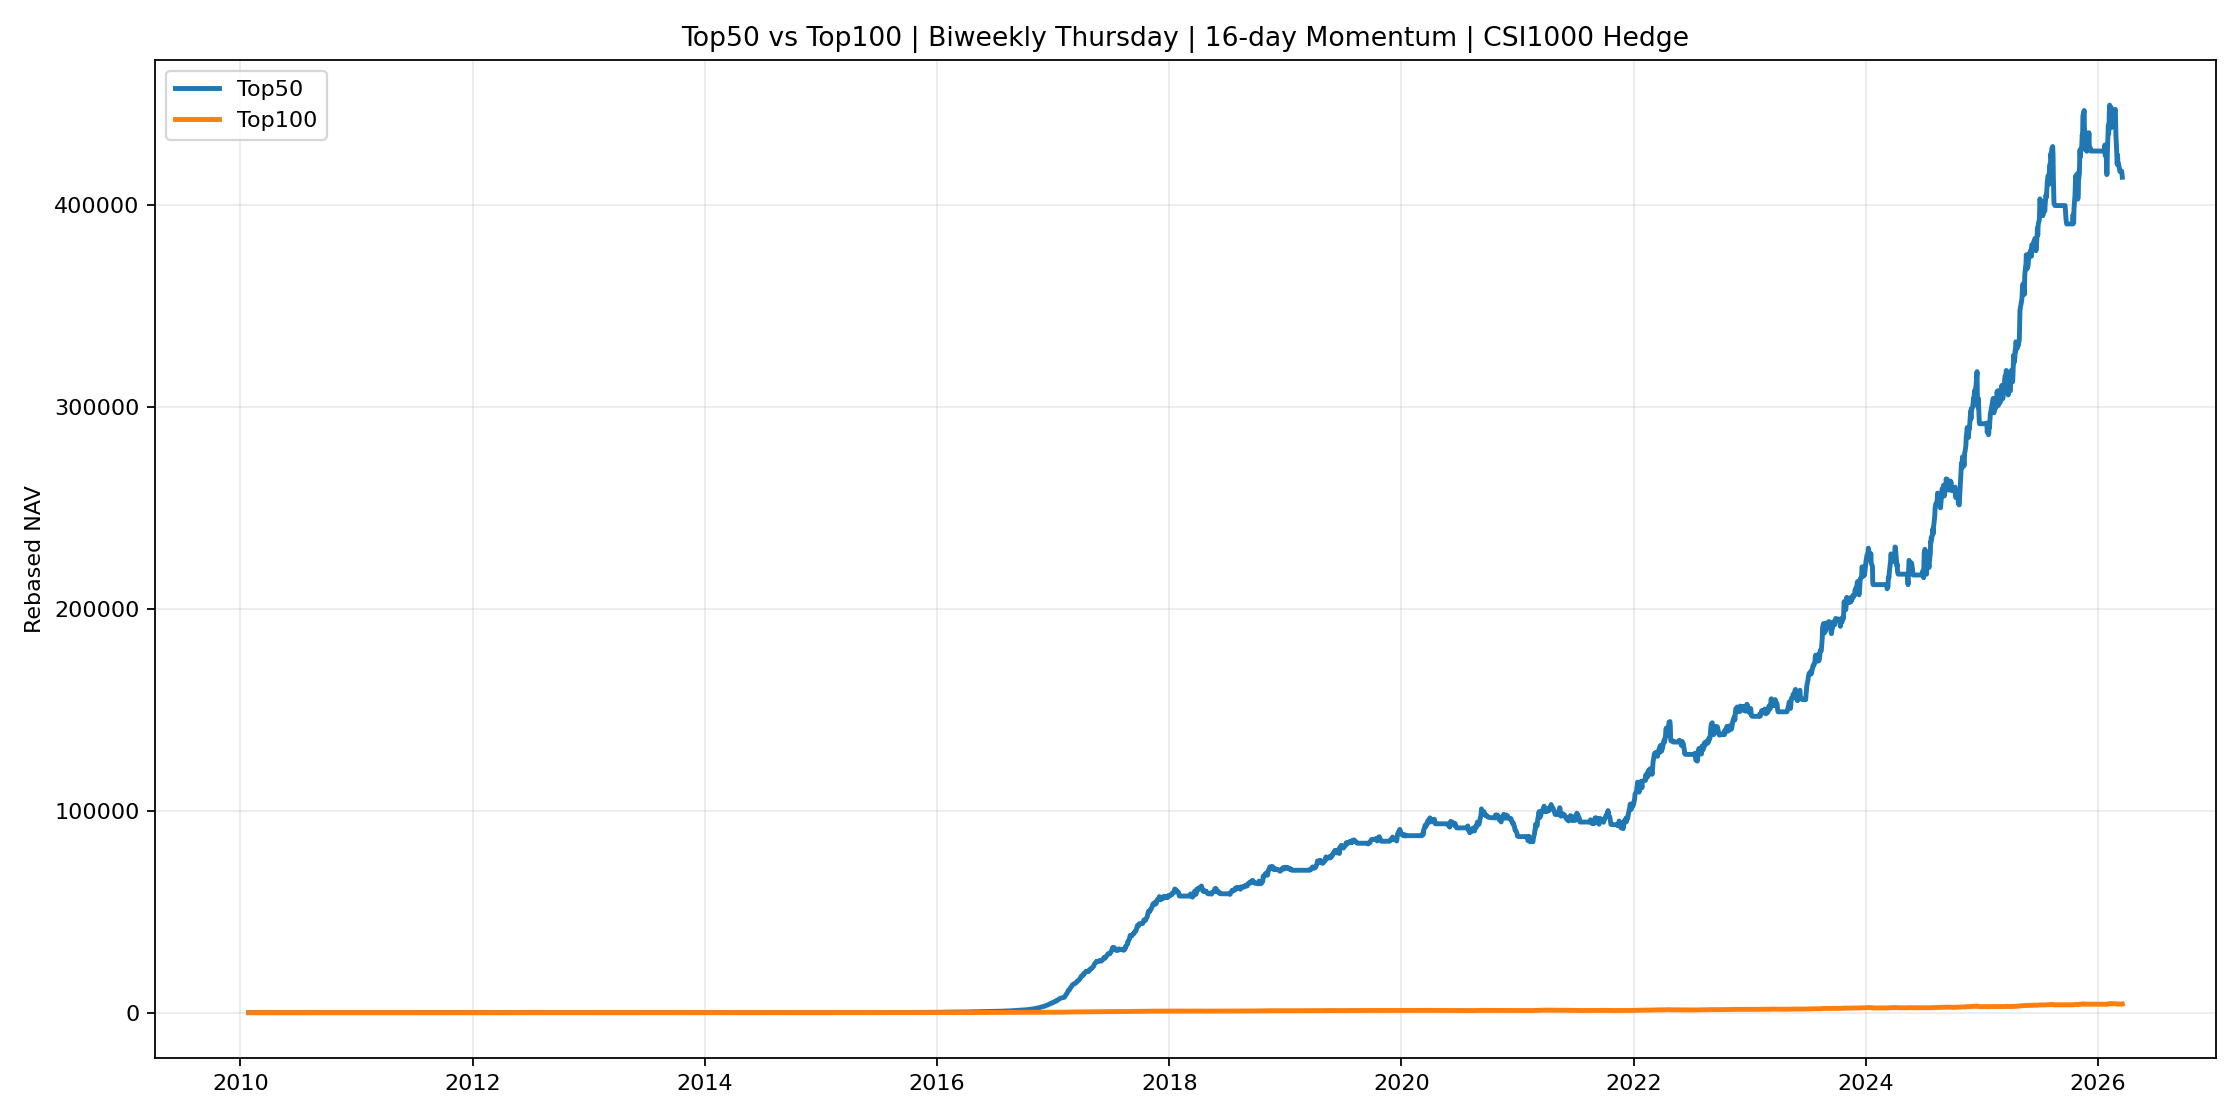

Source data for this figure (header and first rows):
strategy, net_annual, net_max_dd, net_sharpe, net_vol, net_total_return, entry_exit_cost_sum, rebalance_cost_sum, total_cost_sum, entry_days, rebalance_cost_days, rebalance_events, avg_turnover_frac_one_side
Top50, 1.229, -0.1616, 6.544, 0.1878, 413579, 0.576, 0.3198, 0.8958, 192, 321, 420, 0.157
Top100, 0.6787, -0.1748, 5.042, 0.1346, 4267, 0.573, 0.2609, 0.8339, 191, 315, 420, 0.1299
